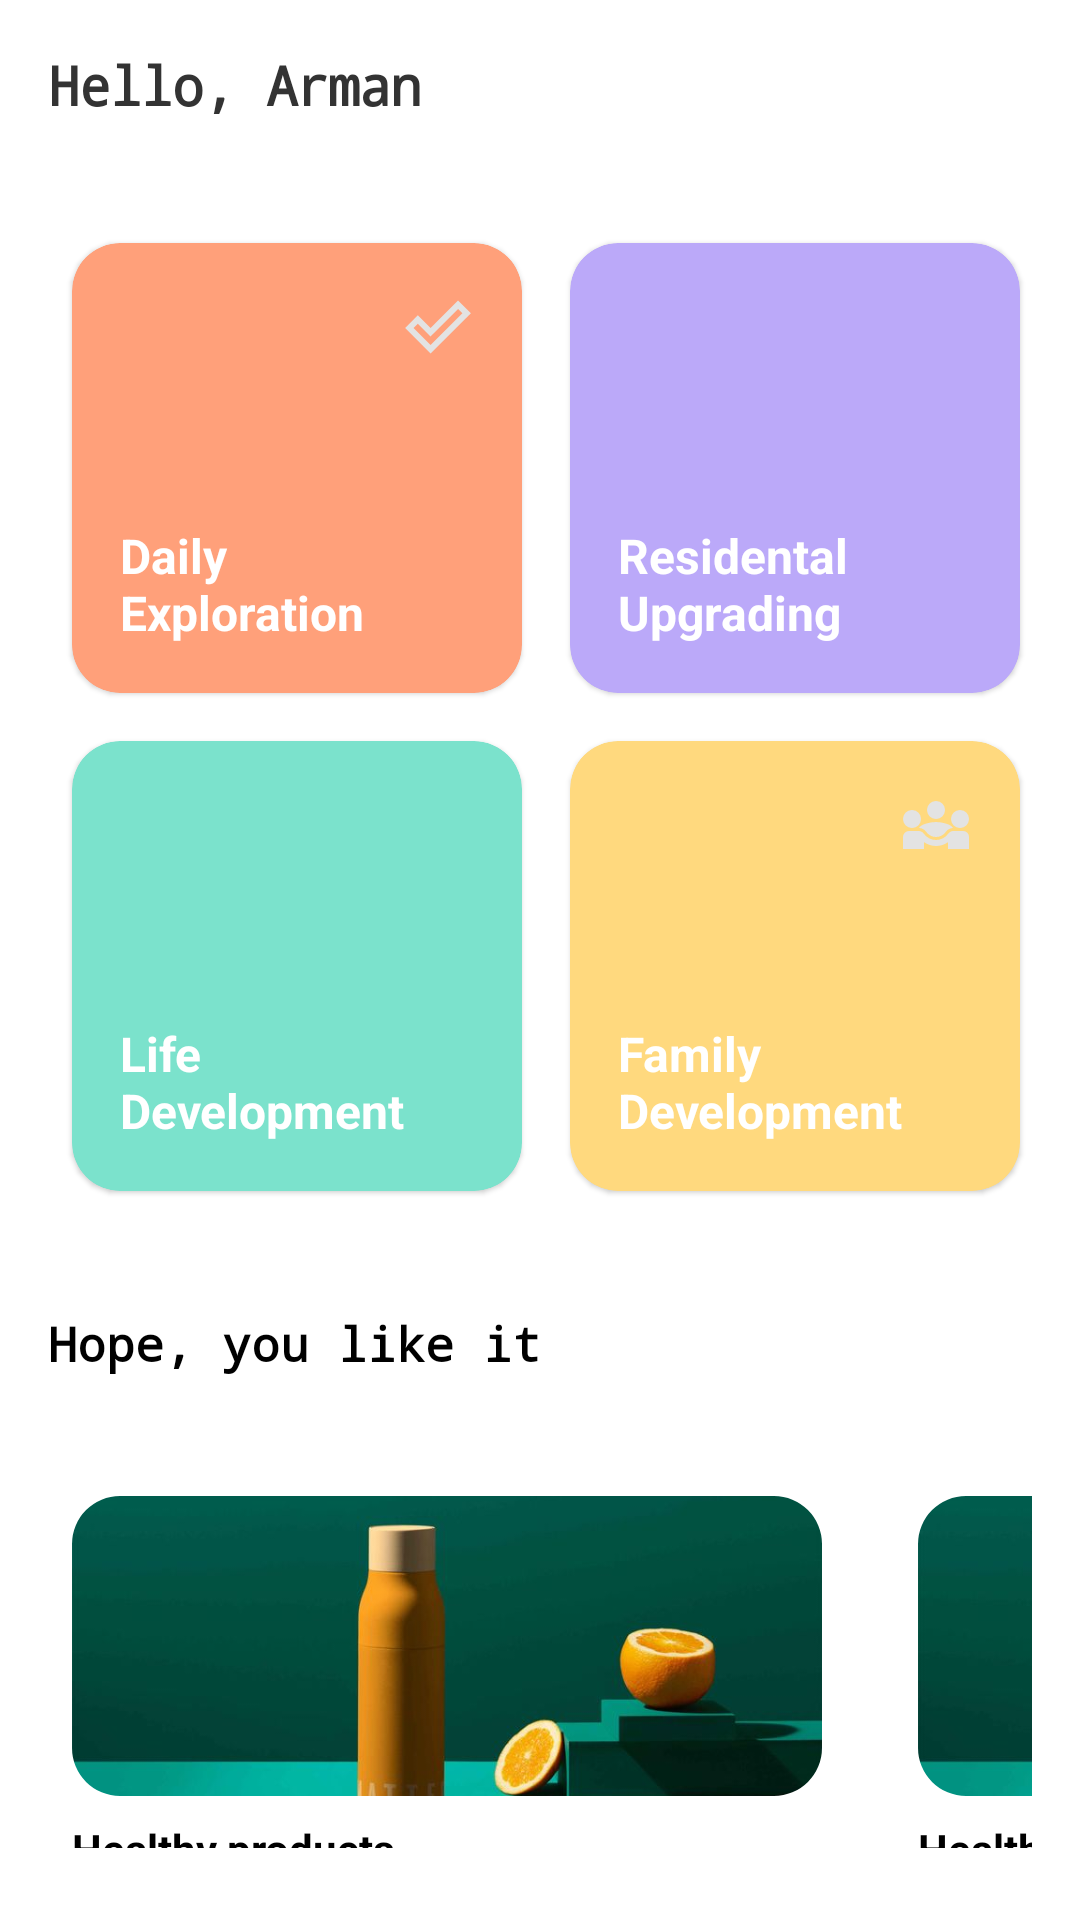

Produce the Android XML layout that renders to this screen, including the resource entries it uses.
<!-- AndroidManifest.xml: application theme Theme.ConstraintLayoutBasics -->
<!-- res/layout/home_xml.xml -->
<?xml version="1.0" encoding="utf-8"?>

<RelativeLayout xmlns:android="http://schemas.android.com/apk/res/android"
    android:layout_width="match_parent"
    android:layout_height="match_parent"
    android:layout_gravity="center"
    xmlns:app="http://schemas.android.com/apk/res-auto">

    <LinearLayout
        android:id="@+id/homeHeader"
        android:layout_width="match_parent"
        android:layout_height="wrap_content"
        android:orientation="horizontal"
        android:padding="16dp"

        >

        <TextView
            style="@style/HomeTitle"
            android:layout_width="wrap_content"
            android:layout_height="wrap_content"
            android:text="@string/hello_arman"
            android:textAppearance="@style/TextAppearance.MaterialComponents.Headline1"
            android:textStyle="bold" />

        <Space
            android:layout_width="match_parent"
            android:layout_height="match_parent" />

        <ImageView
            android:layout_width="25dp"
            android:layout_height="25dp"
            android:contentDescription="@string/profile_image"
            android:src="@drawable/ic_launcher_foreground" />
    </LinearLayout>


    <GridLayout
        android:gravity="center"
        android:id="@+id/gridLayoutHome"
        android:layout_width="match_parent"
        android:layout_height="wrap_content"
        android:layout_gravity="center"
        android:alignmentMode="alignMargins"
        android:layout_below="@id/homeHeader"
        android:columnCount="2"
        android:foregroundGravity="center"
        android:orientation="horizontal"
        android:padding="16dp"
        android:rowCount="2">

        
        <com.google.android.material.card.MaterialCardView
            android:layout_width="150dp"
            android:layout_height="150dp"
            android:layout_rowWeight="1"
            android:layout_gravity="center"
            android:layout_margin="8dp"
            app:cardBackgroundColor="#FFA07A"
            app:cardCornerRadius="16dp"
            app:layout_columnWeight="1"
            app:layout_constraintDimensionRatio="1:1">

            <FrameLayout
                android:layout_width="match_parent"
                android:layout_height="match_parent"
                android:layout_gravity="center">

                <TextView
                    android:layout_width="wrap_content"
                    android:layout_height="wrap_content"
                    android:layout_gravity="bottom|start"
                    android:layout_margin="16dp"
                    android:text="@string/daily_exploration"
                    android:textColor="@color/white"
                    android:textSize="16sp"
                    android:textStyle="bold" />

                <ImageView
                    android:layout_width="24dp"
                    android:layout_height="24dp"
                    android:layout_gravity="top|end"
                    android:layout_margin="16dp"
                    android:contentDescription="@null"
                    android:src="@drawable/check" />
            </FrameLayout>
        </com.google.android.material.card.MaterialCardView>

        
        <com.google.android.material.card.MaterialCardView
            android:layout_width="150dp"
            android:layout_height="150dp"
            android:layout_rowWeight="1"
            android:layout_margin="8dp"
            app:cardBackgroundColor="#BBA9F9"
            app:cardCornerRadius="16dp"
            app:layout_columnWeight="1">

            <FrameLayout
                android:layout_width="match_parent"
                android:layout_height="match_parent">

                <TextView
                    android:layout_width="wrap_content"
                    android:layout_height="wrap_content"
                    android:layout_gravity="bottom|start"
                    android:layout_margin="16dp"
                    android:text="@string/residental_upgrading"
                    android:textColor="@color/white"
                    android:textSize="16sp"
                    android:textStyle="bold" />

                <ImageView
                    android:layout_width="24dp"
                    android:layout_height="24dp"
                    android:layout_gravity="top|end"
                    android:layout_margin="16dp"
                    android:contentDescription="@null"
                    android:src="@drawable/home" />
            </FrameLayout>
        </com.google.android.material.card.MaterialCardView>

        
        <com.google.android.material.card.MaterialCardView
            android:layout_width="150dp"
            android:layout_height="150dp"
            android:layout_rowWeight="1"
            android:layout_margin="8dp"
            app:cardBackgroundColor="#7BE2CC"
            app:cardCornerRadius="16dp"
            app:layout_columnWeight="1">

            <FrameLayout
                android:layout_width="match_parent"
                android:layout_height="match_parent">

                <TextView
                    android:layout_width="wrap_content"
                    android:layout_height="wrap_content"
                    android:layout_gravity="bottom|start"
                    android:layout_margin="16dp"
                    android:text="@string/life_development"
                    android:textColor="@color/white"
                    android:textSize="16sp"
                    android:textStyle="bold" />

                <ImageView
                    android:layout_width="24dp"
                    android:layout_height="24dp"
                    android:layout_gravity="top|end"
                    android:layout_margin="16dp"
                    android:contentDescription="@null"
                    android:src="@drawable/heart" />
            </FrameLayout>
        </com.google.android.material.card.MaterialCardView>

        
        <com.google.android.material.card.MaterialCardView
            android:layout_width="150dp"
            android:layout_height="150dp"
            android:layout_rowWeight="1"
            android:layout_margin="8dp"
            app:cardBackgroundColor="#FFD97E"
            app:cardCornerRadius="16dp"
            app:layout_columnWeight="1">

            <FrameLayout
                android:layout_width="match_parent"
                android:layout_height="match_parent">

                <TextView
                    android:layout_width="wrap_content"
                    android:layout_height="wrap_content"
                    android:layout_gravity="bottom|start"
                    android:layout_margin="16dp"
                    android:text="@string/family_development"
                    android:textColor="@color/white"
                    android:textSize="16sp"
                    android:textStyle="bold" />

                <ImageView
                    android:layout_width="24dp"
                    android:layout_height="24dp"
                    android:layout_gravity="top|end"
                    android:layout_margin="16dp"
                    android:contentDescription="@null"
                    android:src="@drawable/community" />
            </FrameLayout>
        </com.google.android.material.card.MaterialCardView>

    </GridLayout>

    <TextView
        android:id="@+id/textViewHope"
        android:layout_width="wrap_content"
        style="@style/HomeTitle"
        android:layout_below="@id/gridLayoutHome"
        android:layout_height="wrap_content"
        android:layout_gravity="bottom|start"
        android:layout_margin="16dp"
        android:text="@string/hope_you_like_it"
        android:textColor="@color/black"
        android:textSize="16sp"
        android:textStyle="bold" />

    <HorizontalScrollView
        android:layout_below="@id/textViewHope"
        android:layout_width="match_parent"
        android:layout_height="wrap_content"
        android:padding="16dp"
        android:scrollbars="none">

        <LinearLayout
            android:layout_width="wrap_content"
            android:layout_height="wrap_content"
            android:orientation="horizontal">

            
            <LinearLayout
                android:layout_width="wrap_content"
                android:layout_height="wrap_content"
                android:orientation="vertical"
                android:layout_marginEnd="16dp"
                android:background="@drawable/rounded_bg"
                android:padding="8dp">

                <com.google.android.material.imageview.ShapeableImageView
                    android:layout_width="250dp"
                    android:layout_height="100dp"
                    android:scaleType="centerCrop"
                    android:src="@drawable/image1"
                    app:shapeAppearanceOverlay="@style/RoundedImageView" />

                <TextView
                    android:layout_width="wrap_content"
                    android:layout_height="wrap_content"
                    android:text="Healthy products"
                    android:textStyle="bold"
                    android:paddingTop="8dp"
                    android:textColor="#000" />
            </LinearLayout>

            
            <LinearLayout
                android:layout_width="wrap_content"
                android:layout_height="wrap_content"
                android:orientation="vertical"
                android:layout_marginEnd="16dp"
                android:background="@drawable/rounded_bg"
                android:padding="8dp">

                <com.google.android.material.imageview.ShapeableImageView
                    android:layout_width="250dp"
                    android:layout_height="100dp"
                    android:scaleType="centerCrop"
                    android:src="@drawable/image1"
                    app:shapeAppearanceOverlay="@style/RoundedImageView" />

                <TextView
                    android:layout_width="wrap_content"
                    android:layout_height="wrap_content"
                    android:text="Healthy items"
                    android:textStyle="bold"
                    android:paddingTop="8dp"
                    android:textColor="#000" />
            </LinearLayout>


        </LinearLayout>
    </HorizontalScrollView>


</RelativeLayout>
<!-- resources referenced by this layout -->
<resources>
  <!-- drawable check (drawable) -->
  <vector xmlns:android="http://schemas.android.com/apk/res/android"
      android:width="24dp"
      android:height="24dp"
      android:viewportWidth="960"
      android:viewportHeight="960">
    <path
        android:pathData="m381,720 l424,-424 -57,-56 -368,367 -169,-170 -57,57 227,226ZM381,833L42,494l169,-170 170,170 366,-367 172,168 -538,538Z"
        android:fillColor="#e3e3e3"/>
  </vector>
  <!-- drawable community (drawable) -->
  <vector xmlns:android="http://schemas.android.com/apk/res/android"
      android:width="24dp"
      android:height="24dp"
      android:viewportWidth="960"
      android:viewportHeight="960">
    <path
        android:pathData="M40,800v-160q0,-34 23.5,-57t56.5,-23h131q20,0 38,10t29,27q29,39 71.5,61t90.5,22q49,0 91.5,-22t70.5,-61q13,-17 30.5,-27t36.5,-10h131q34,0 57,23t23,57v160L640,800v-91q-35,25 -75.5,38T480,760q-43,0 -84,-13.5T320,708v92L40,800ZM480,640q-38,0 -72,-17.5T351,574q-17,-25 -42.5,-39.5T253,520q22,-37 93,-58.5T480,440q63,0 134,21.5t93,58.5q-29,0 -55,14.5T609,574q-22,32 -56,49t-73,17ZM160,520q-50,0 -85,-35t-35,-85q0,-51 35,-85.5t85,-34.5q51,0 85.5,34.5T280,400q0,50 -34.5,85T160,520ZM800,520q-50,0 -85,-35t-35,-85q0,-51 35,-85.5t85,-34.5q51,0 85.5,34.5T920,400q0,50 -34.5,85T800,520ZM480,400q-50,0 -85,-35t-35,-85q0,-51 35,-85.5t85,-34.5q51,0 85.5,34.5T600,280q0,50 -34.5,85T480,400Z"
        android:fillColor="#e3e3e3"/>
  </vector>
  <!-- drawable image1: jpeg bitmap (drawable, 36289 bytes) -->
  <!-- drawable rounded_bg (drawable) -->
  <shape xmlns:android="http://schemas.android.com/apk/res/android"
      android:shape="rectangle">
      <corners android:radius="16dp" /> 
  
  </shape>
  <string name="daily_exploration">Daily Exploration</string>
  <string name="family_development">Family Development</string>
  <string name="hello_arman">Hello, Arman</string>
  <string name="hope_you_like_it">Hope, you like it</string>
  <string name="life_development">Life Development</string>
  <string name="profile_image">Profile Image</string>
  <string name="residental_upgrading">Residental Upgrading</string>
  <style name="HomeTitle">
          <item name="android:fontFamily">monospace</item>
          <item name="android:textSize">18sp</item>
          <item name="android:textColor">#333333</item>
      </style>
  <style name="RoundedImageView" parent="">
          <item name="cornerFamily">rounded</item>
          <item name="cornerSize">16dp</item>
      </style>
  <style name="Theme.ConstraintLayoutBasics" parent="Theme.MaterialComponents.DayNight.DarkActionBar">
  
          <item name="windowActionBar">false</item>
          <item name="windowNoTitle">true</item>
          <item name="android:windowBackground">@color/white</item>
  
          
          <item name="colorPrimary">@color/purple_500</item>
          <item name="colorPrimaryVariant">@color/purple_700</item>
          <item name="colorOnPrimary">@color/white</item>
          
          <item name="colorSecondary">@color/teal_200</item>
          <item name="colorSecondaryVariant">@color/teal_700</item>
          <item name="colorOnSecondary">@color/black</item>
          
          <item name="android:statusBarColor">?attr/colorPrimaryVariant</item>
          
      </style>
  <!-- not gathered from this repository: default colours our renderer supplied (Android Studio template values) -->
  <color name="purple_500">#FF6200EE</color>
  <color name="purple_700">#FF3700B3</color>
  <color name="teal_200">#FF03DAC5</color>
  <color name="teal_700">#FF018786</color>
  <color name="black">#FF000000</color>
  <color name="white">#FFFFFFFF</color>
</resources>
